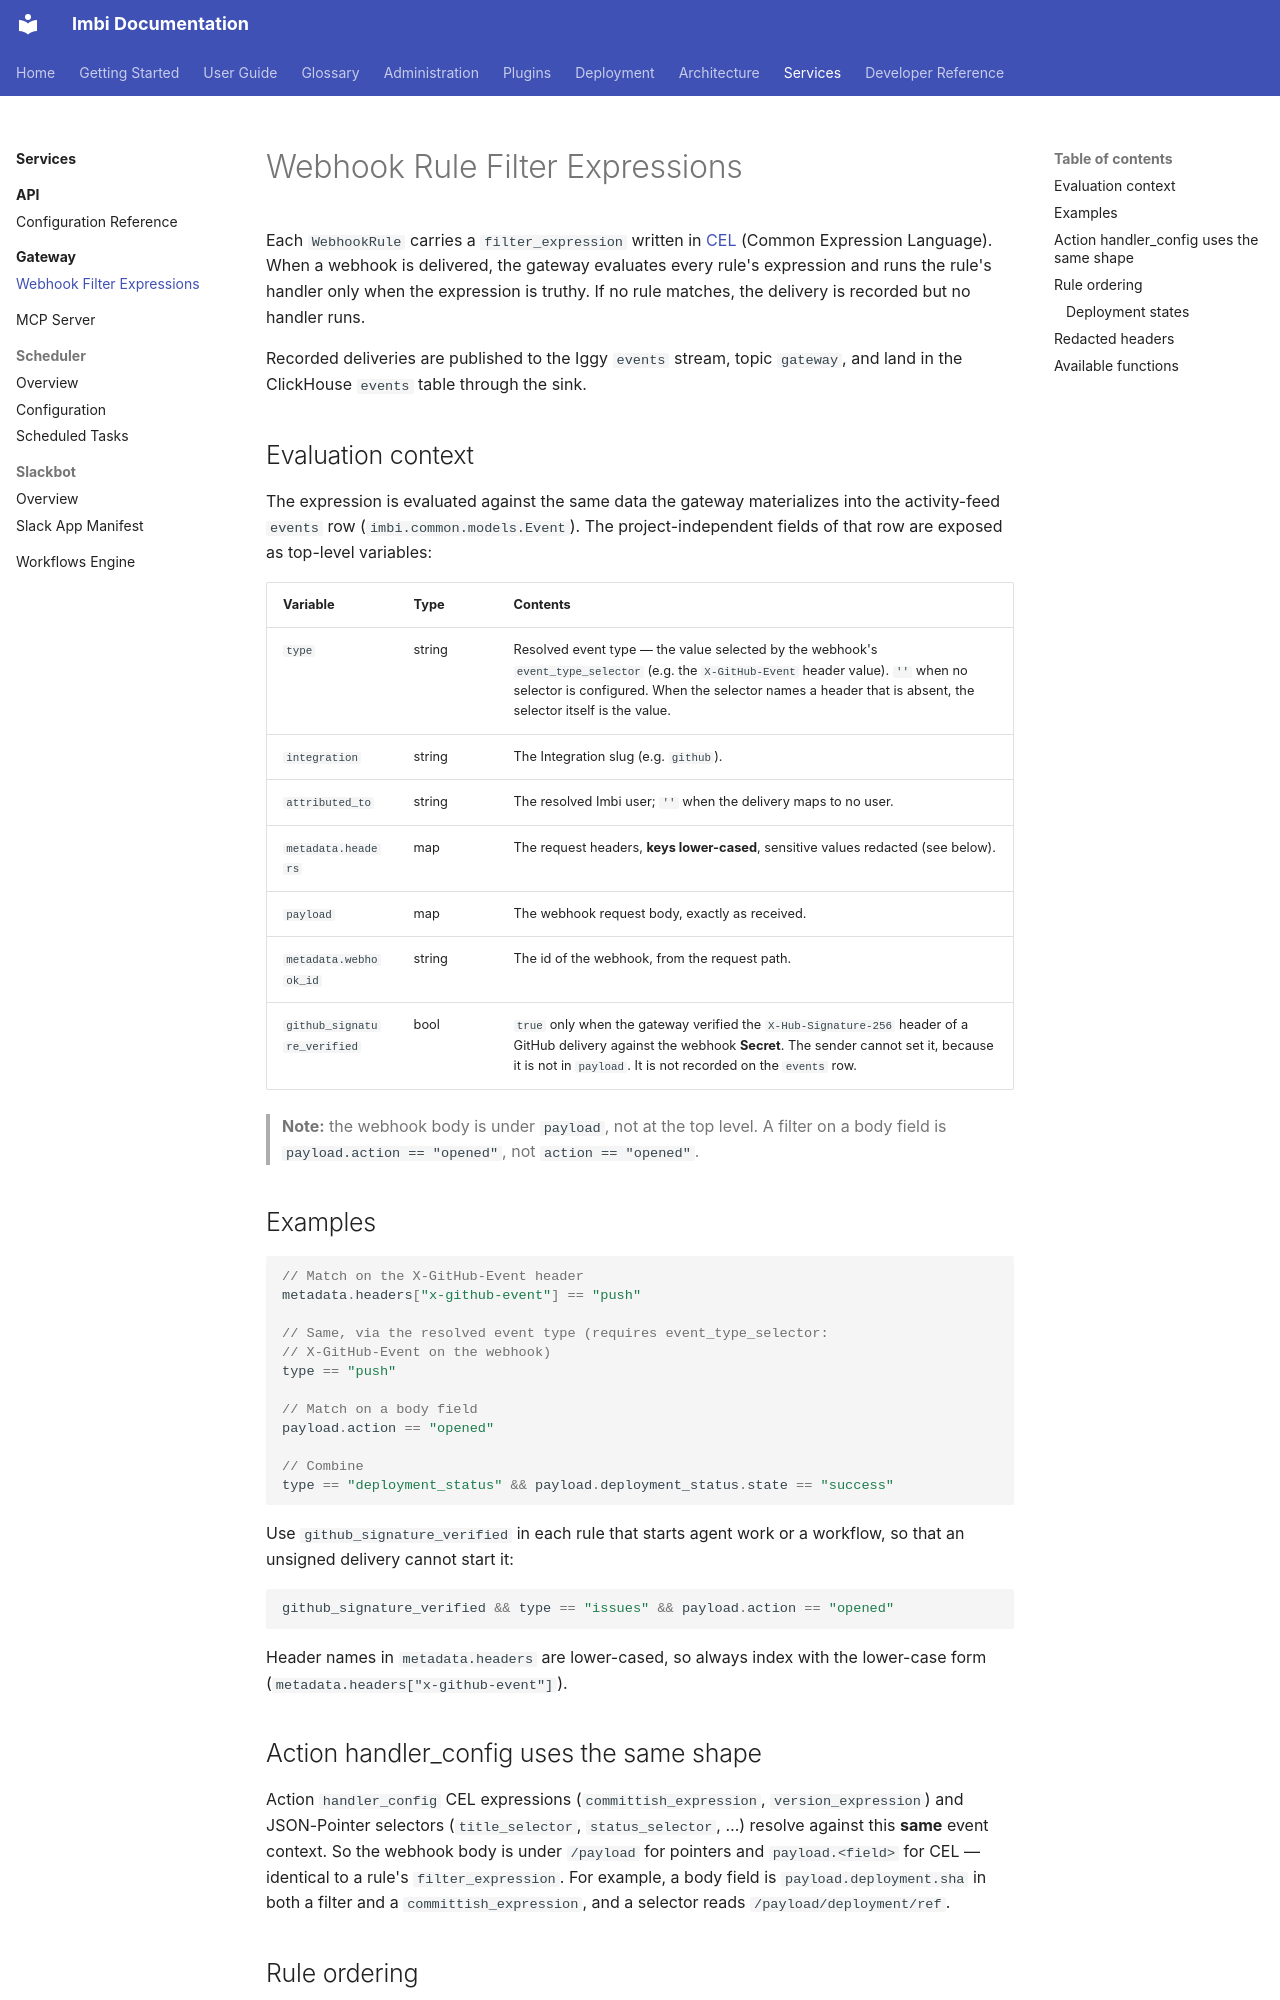

repository: AWeber-Imbi/imbi · page: gateway/webhook-filter-expressions/index.html · generator: mkdocs

# Webhook Rule Filter Expressions

Each `WebhookRule` carries a `filter_expression` written in
[CEL](https://github.com/google/cel-spec) (Common Expression Language). When
a webhook is delivered, the gateway evaluates every rule's expression and runs
the rule's handler only when the expression is truthy. If no rule matches, the
delivery is recorded but no handler runs.

Recorded deliveries are published to the Iggy `events` stream, topic
`gateway`, and land in the ClickHouse `events` table through the sink.

## Evaluation context

The expression is evaluated against the same data the gateway materializes
into the activity-feed `events` row (`imbi.common.models.Event`). The
project-independent fields of that row are exposed as top-level variables:

| Variable | Type | Contents |
|---|---|---|
| `type` | string | Resolved event type — the value selected by the webhook's `event_type_selector` (e.g. the `X-GitHub-Event` header value). `''` when no selector is configured. When the selector names a header that is absent, the selector itself is the value. |
| `integration` | string | The Integration slug (e.g. `github`). |
| `attributed_to` | string | The resolved Imbi user; `''` when the delivery maps to no user. |
| `metadata.headers` | map | The request headers, **keys lower-cased**, sensitive values redacted (see below). |
| `payload` | map | The webhook request body, exactly as received. |
| `metadata.webhook_id` | string | The id of the webhook, from the request path. |
| `github_signature_verified` | bool | `true` only when the gateway verified the `X-Hub-Signature-256` header of a GitHub delivery against the webhook **Secret**. The sender cannot set it, because it is not in `payload`. It is not recorded on the `events` row. |

> **Note:** the webhook body is under `payload`, not at the top level. A
> filter on a body field is `payload.action == "opened"`, not
> `action == "opened"`.

## Examples

```cel
// Match on the X-GitHub-Event header
metadata.headers["x-github-event"] == "push"

// Same, via the resolved event type (requires event_type_selector:
// X-GitHub-Event on the webhook)
type == "push"

// Match on a body field
payload.action == "opened"

// Combine
type == "deployment_status" && payload.deployment_status.state == "success"
```

Use `github_signature_verified` in each rule that starts agent work or a
workflow, so that an unsigned delivery cannot start it:

```cel
github_signature_verified && type == "issues" && payload.action == "opened"
```

Header names in `metadata.headers` are lower-cased, so always index with the
lower-case form (`metadata.headers["x-github-event"]`).

## Action handler_config uses the same shape

Action `handler_config` CEL expressions (`committish_expression`,
`version_expression`) and JSON-Pointer selectors (`title_selector`,
`status_selector`, …) resolve against this **same** event context. So the
webhook body is under `/payload` for pointers and `payload.<field>` for CEL —
identical to a rule's `filter_expression`. For example, a body field is
`payload.deployment.sha` in both a filter and a `committish_expression`, and a
selector reads `/payload/deployment/ref`.
